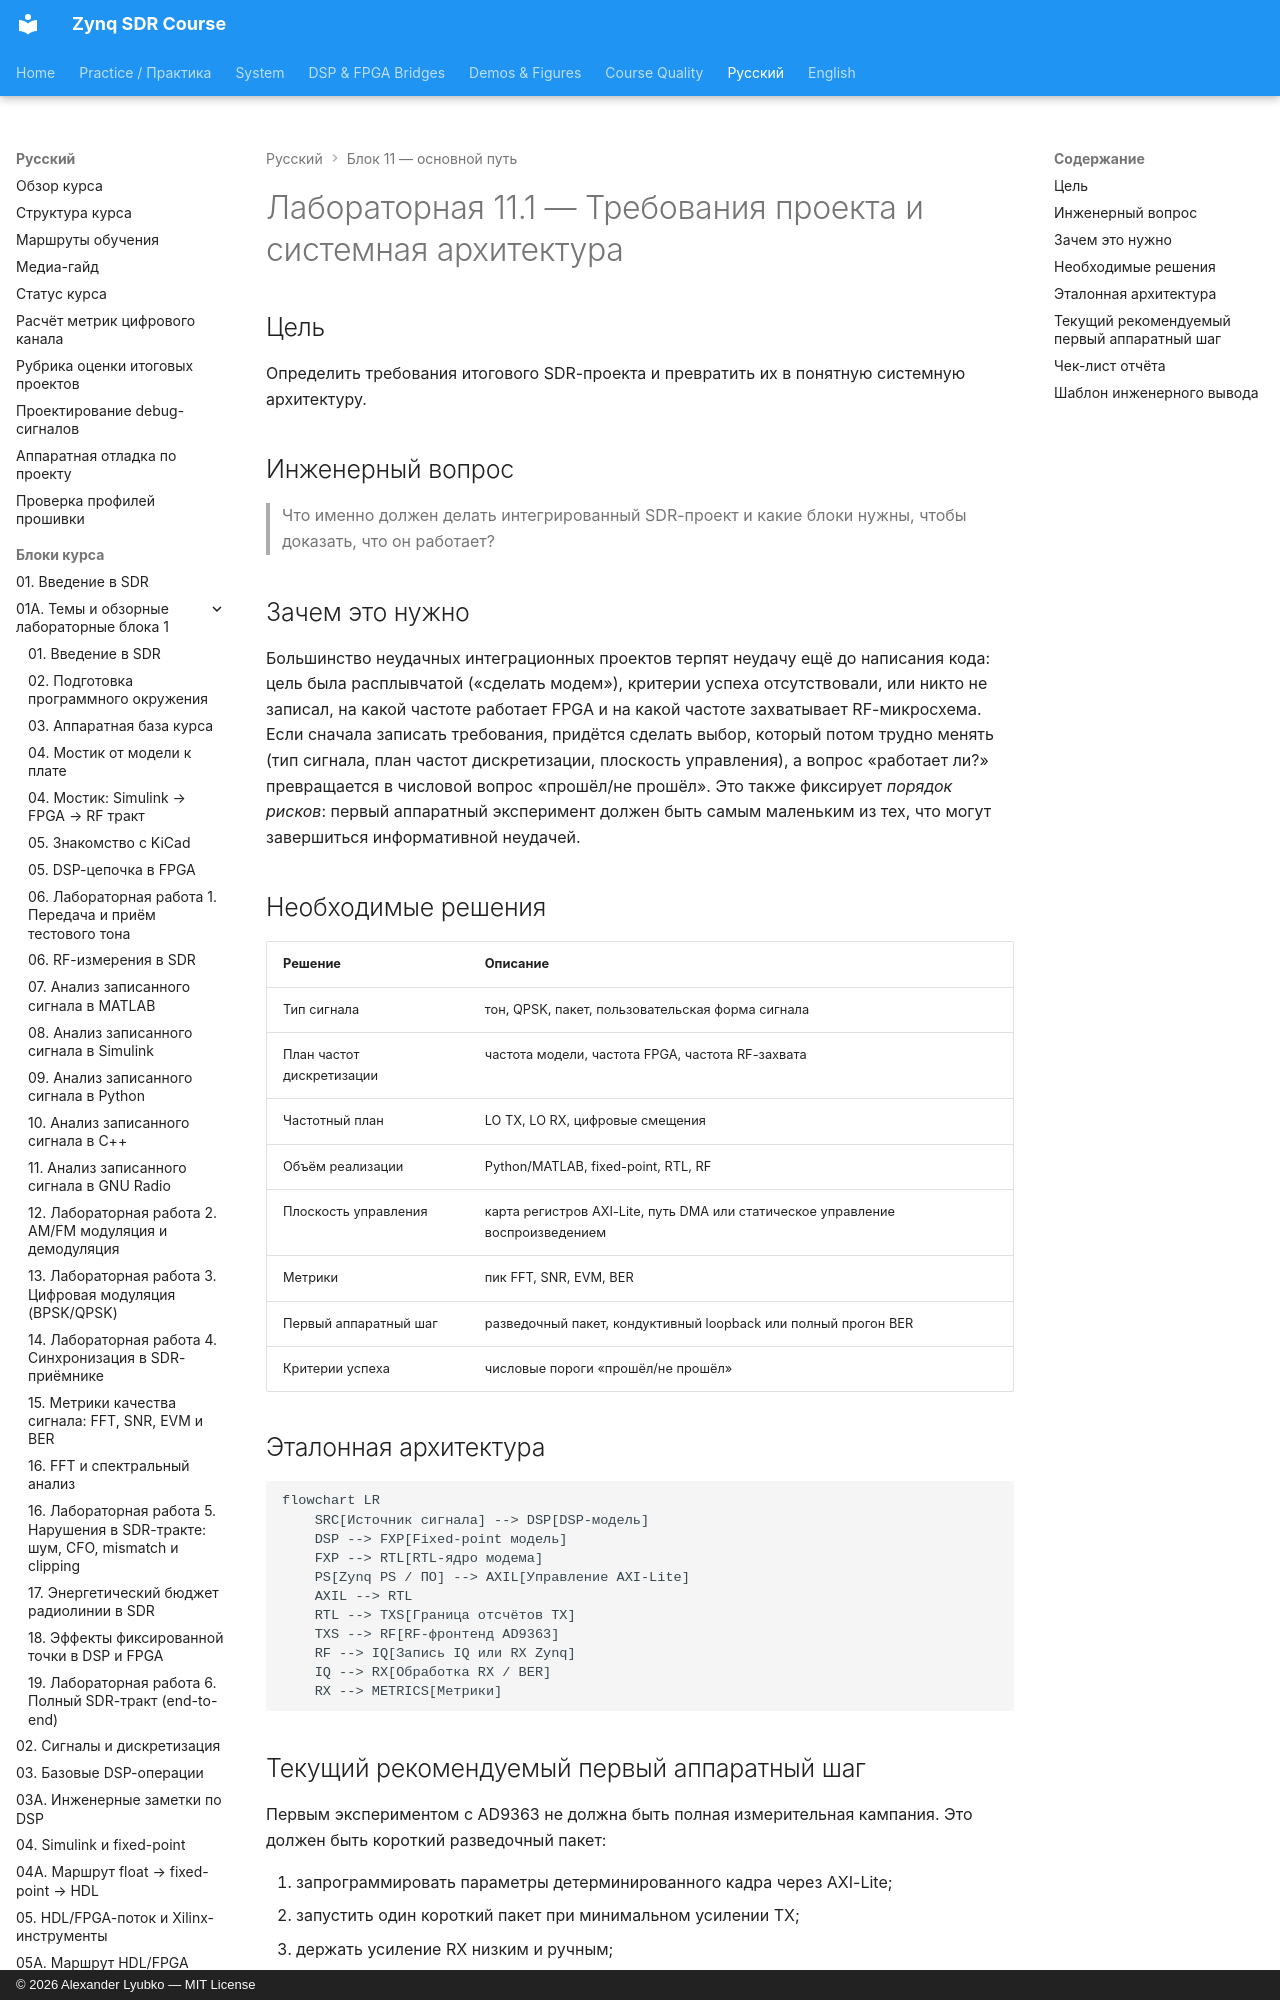

repository: Lay007/zynq-sdr-course · page: ru/labs/lab-11-1-project-requirements-and-architecture/index.html · generator: mkdocs · copyright: © 2026 Alexander Lyubko — MIT License

# Лабораторная 11.1 — Требования проекта и системная архитектура

## Цель

Определить требования итогового SDR-проекта и превратить их в понятную системную архитектуру.

## Инженерный вопрос

> Что именно должен делать интегрированный SDR-проект и какие блоки нужны, чтобы доказать, что он работает?
